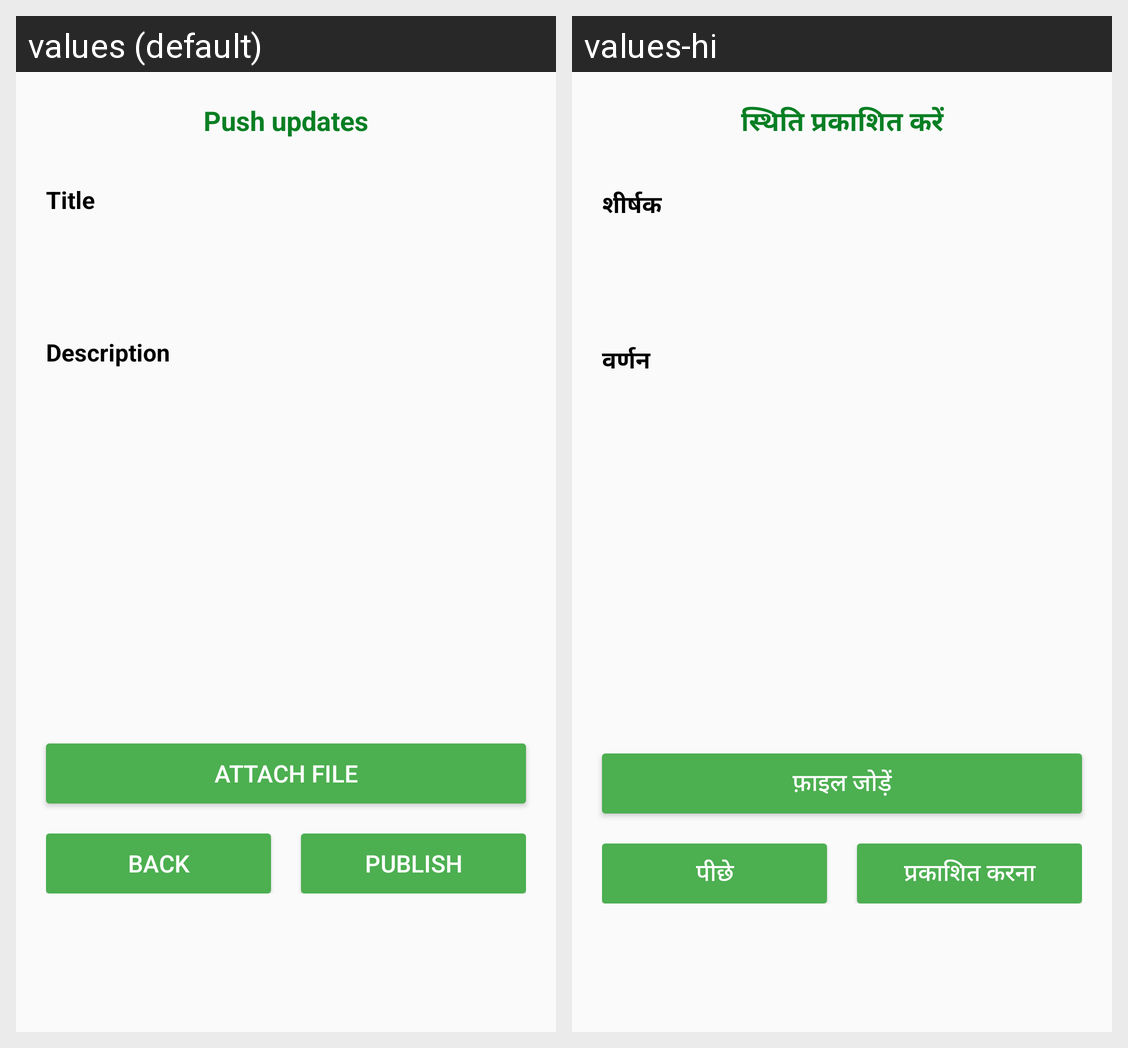

This grid shows one Android layout under two languages. Give, for every string resource on the screen, its name, the default text and each shown locale's text.
Android screen res/layout/fragment_push_updates.xml rendered under 2 locales, left to right: values (default), values-hi. Device: Nexus 5 (rendered at 1080×1920; each locale shown at half size, 540×960, under a caption strip naming it); theme AppTheme.
Strings drawn on this screen, with the default value and each locale's value (text and hints the layout hard-codes, and strings that could not be matched under every locale, appear in the picture but are not listed):

push_updates_menu
  values: Push updates
  values-hi: स्थिति प्रकाशित करें

title
  values: Title
  values-hi: शीर्षक

description
  values: Description
  values-hi: वर्णन

attach_file
  values: Attach file
  values-hi: फ़ाइल जोड़ें

back
  values: back
  values-hi: पीछे

publish
  values: Publish
  values-hi: प्रकाशित करना
